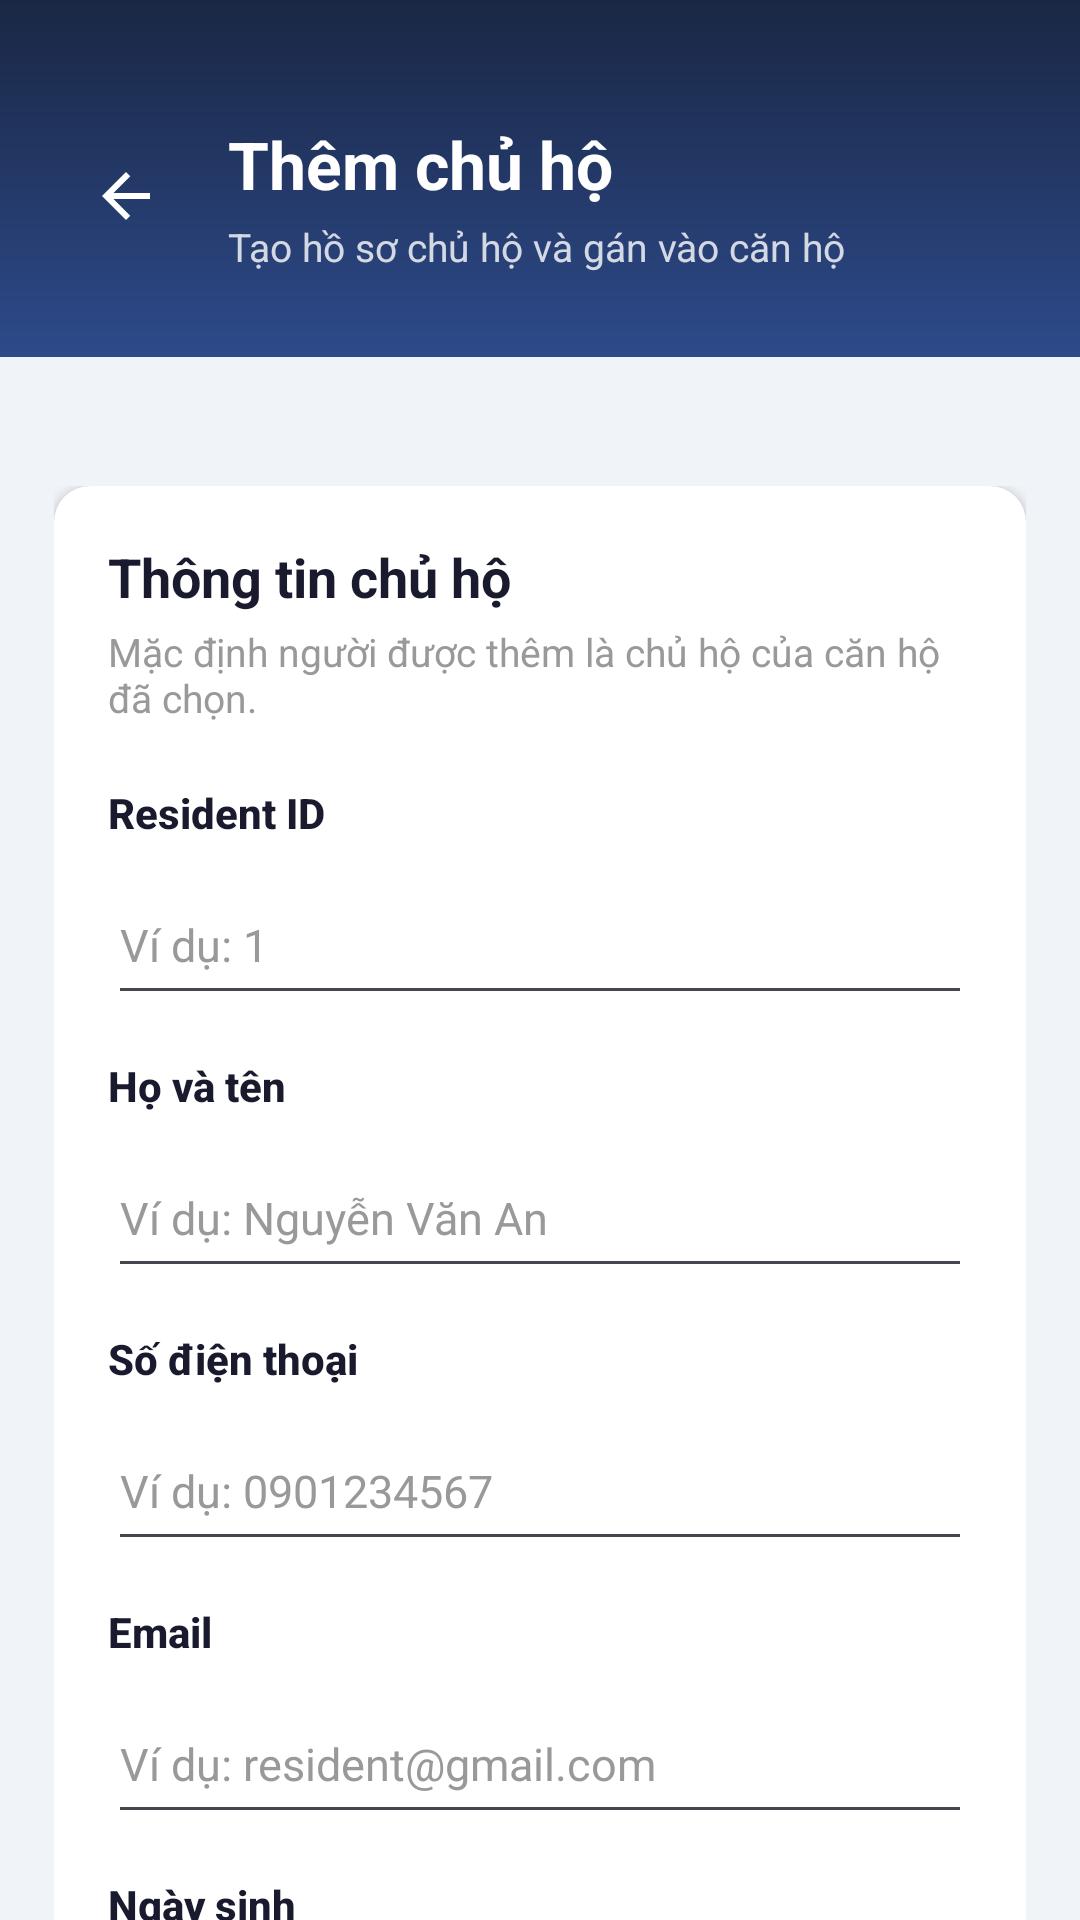

The Android layout XML behind this screen, and the referenced resources:
<!-- AndroidManifest.xml: application theme Theme.ApartmentManagement -->
<!-- res/layout/activity_admin_resident_form.xml -->
<androidx.coordinatorlayout.widget.CoordinatorLayout xmlns:android="http://schemas.android.com/apk/res/android" xmlns:app="http://schemas.android.com/apk/res-auto" android:layout_width="match_parent" android:layout_height="match_parent" android:background="@color/bg_page">
    <LinearLayout android:id="@+id/residentFormHeader" android:layout_width="match_parent" android:layout_height="wrap_content" android:background="@drawable/bg_header_gradient" android:orientation="vertical" android:paddingStart="20dp" android:paddingTop="40dp" android:paddingEnd="20dp" android:paddingBottom="28dp">
        <LinearLayout android:layout_width="match_parent" android:layout_height="wrap_content" android:gravity="center_vertical" android:orientation="horizontal">
            <ImageButton android:id="@+id/btnBackResidentForm" android:layout_width="44dp" android:layout_height="44dp" android:background="@android:color/transparent" android:contentDescription="Quay lại" android:padding="10dp" android:src="@drawable/ic_back" app:tint="@color/white"/>
            <LinearLayout android:layout_width="0dp" android:layout_height="wrap_content" android:layout_marginStart="12dp" android:layout_weight="1" android:orientation="vertical">
                <TextView android:id="@+id/tvResidentFormTitle" android:layout_width="wrap_content" android:layout_height="wrap_content" android:text="Thêm chủ hộ" android:textColor="@color/white" android:textSize="22sp" android:textStyle="bold"/>
                <TextView android:id="@+id/tvResidentFormSubtitle" android:layout_width="wrap_content" android:layout_height="wrap_content" android:layout_marginTop="4dp" android:text="Tạo hồ sơ chủ hộ và gán vào căn hộ" android:textColor="#CCFFFFFF" android:textSize="13sp"/>
            </LinearLayout>
        </LinearLayout>
    </LinearLayout>
    <androidx.core.widget.NestedScrollView android:layout_width="match_parent" android:layout_height="match_parent" android:layout_marginTop="144dp" android:fillViewport="true">
        <LinearLayout android:layout_width="match_parent" android:layout_height="wrap_content" android:orientation="vertical" android:paddingStart="18dp" android:paddingTop="18dp" android:paddingEnd="18dp" android:paddingBottom="28dp">
            <LinearLayout android:layout_width="match_parent" android:layout_height="wrap_content" android:background="@drawable/shape_card" android:elevation="2dp" android:orientation="vertical" android:padding="18dp">
                <TextView android:layout_width="wrap_content" android:layout_height="wrap_content" android:text="Thông tin chủ hộ" android:textColor="@color/text_primary" android:textSize="18sp" android:textStyle="bold"/>
                <TextView android:layout_width="wrap_content" android:layout_height="wrap_content" android:layout_marginTop="4dp" android:text="Mặc định người được thêm là chủ hộ của căn hộ đã chọn." android:textColor="@color/text_hint" android:textSize="13sp"/>
                <TextView style="@style/TextAppearance.AppCompat.Body2" android:layout_width="wrap_content" android:layout_height="wrap_content" android:layout_marginTop="20dp" android:text="Resident ID" android:textColor="@color/text_primary" android:textStyle="bold"/>
                <EditText android:id="@+id/edtResidentId" android:layout_width="match_parent" android:layout_height="50dp" android:layout_marginTop="8dp" android:hint="Ví dụ: 1" android:inputType="number" android:maxLines="1" android:paddingStart="4dp" android:paddingEnd="4dp" android:textColor="@color/text_primary" android:textColorHint="@color/text_hint" android:textSize="15sp"/>
                <TextView style="@style/TextAppearance.AppCompat.Body2" android:layout_width="wrap_content" android:layout_height="wrap_content" android:layout_marginTop="14dp" android:text="Họ và tên" android:textColor="@color/text_primary" android:textStyle="bold"/>
                <EditText android:id="@+id/edtResidentFullName" android:layout_width="match_parent" android:layout_height="50dp" android:layout_marginTop="8dp" android:hint="Ví dụ: Nguyễn Văn An" android:inputType="textCapWords" android:maxLines="1" android:paddingStart="4dp" android:paddingEnd="4dp" android:textColor="@color/text_primary" android:textColorHint="@color/text_hint" android:textSize="15sp"/>
                <TextView style="@style/TextAppearance.AppCompat.Body2" android:layout_width="wrap_content" android:layout_height="wrap_content" android:layout_marginTop="14dp" android:text="Số điện thoại" android:textColor="@color/text_primary" android:textStyle="bold"/>
                <EditText android:id="@+id/edtResidentPhone" android:layout_width="match_parent" android:layout_height="50dp" android:layout_marginTop="8dp" android:hint="Ví dụ: 0901234567" android:inputType="phone" android:maxLines="1" android:paddingStart="4dp" android:paddingEnd="4dp" android:textColor="@color/text_primary" android:textColorHint="@color/text_hint" android:textSize="15sp"/>
                <TextView style="@style/TextAppearance.AppCompat.Body2" android:layout_width="wrap_content" android:layout_height="wrap_content" android:layout_marginTop="14dp" android:text="Email" android:textColor="@color/text_primary" android:textStyle="bold"/>
                <EditText android:id="@+id/edtResidentEmail" android:layout_width="match_parent" android:layout_height="50dp" android:layout_marginTop="8dp" android:hint="Ví dụ: resident@gmail.com" android:inputType="textEmailAddress" android:maxLines="1" android:paddingStart="4dp" android:paddingEnd="4dp" android:textColor="@color/text_primary" android:textColorHint="@color/text_hint" android:textSize="15sp"/>
                <TextView style="@style/TextAppearance.AppCompat.Body2" android:layout_width="wrap_content" android:layout_height="wrap_content" android:layout_marginTop="14dp" android:text="Ngày sinh" android:textColor="@color/text_primary" android:textStyle="bold"/>
                <EditText android:id="@+id/edtResidentDateOfBirth" android:layout_width="match_parent" android:layout_height="50dp" android:layout_marginTop="8dp" android:hint="Ví dụ: 1990-05-20" android:inputType="date" android:maxLines="1" android:paddingStart="4dp" android:paddingEnd="4dp" android:textColor="@color/text_primary" android:textColorHint="@color/text_hint" android:textSize="15sp"/>
                <TextView style="@style/TextAppearance.AppCompat.Body2" android:layout_width="wrap_content" android:layout_height="wrap_content" android:layout_marginTop="14dp" android:text="CCCD/CMND" android:textColor="@color/text_primary" android:textStyle="bold"/>
                <EditText android:id="@+id/edtResidentIdentity" android:layout_width="match_parent" android:layout_height="50dp" android:layout_marginTop="8dp" android:hint="Ví dụ: 012345678901" android:inputType="number" android:maxLines="1" android:paddingStart="4dp" android:paddingEnd="4dp" android:textColor="@color/text_primary" android:textColorHint="@color/text_hint" android:textSize="15sp"/>
                <TextView style="@style/TextAppearance.AppCompat.Body2" android:layout_width="wrap_content" android:layout_height="wrap_content" android:layout_marginTop="14dp" android:text="Số thành viên" android:textColor="@color/text_primary" android:textStyle="bold"/>
                <EditText android:id="@+id/edtResidentMembersCount" android:layout_width="match_parent" android:layout_height="50dp" android:layout_marginTop="8dp" android:hint="Ví dụ: 4" android:inputType="number" android:maxLines="1" android:paddingStart="4dp" android:paddingEnd="4dp" android:textColor="@color/text_primary" android:textColorHint="@color/text_hint" android:textSize="15sp"/>
                <TextView style="@style/TextAppearance.AppCompat.Body2" android:layout_width="wrap_content" android:layout_height="wrap_content" android:layout_marginTop="14dp" android:text="Giới tính" android:textColor="@color/text_primary" android:textStyle="bold"/>
                <Spinner android:id="@+id/spnResidentGender" android:layout_width="match_parent" android:layout_height="52dp" android:layout_marginTop="8dp" android:background="@drawable/shape_card" android:paddingStart="12dp" android:paddingEnd="12dp"/>
                <TextView style="@style/TextAppearance.AppCompat.Body2" android:layout_width="wrap_content" android:layout_height="wrap_content" android:layout_marginTop="14dp" android:text="Căn hộ" android:textColor="@color/text_primary" android:textStyle="bold"/>
                <Spinner android:id="@+id/spnResidentApartment" android:layout_width="match_parent" android:layout_height="52dp" android:layout_marginTop="8dp" android:background="@drawable/shape_card" android:paddingStart="12dp" android:paddingEnd="12dp"/>
                <ProgressBar android:id="@+id/progressResidentForm" android:layout_width="36dp" android:layout_height="36dp" android:layout_gravity="center_horizontal" android:layout_marginTop="18dp" android:visibility="gone"/>
                <LinearLayout android:layout_width="match_parent" android:layout_height="wrap_content" android:layout_marginTop="22dp" android:gravity="end" android:orientation="horizontal">
                    <Button android:id="@+id/btnCancelResidentForm" android:layout_width="wrap_content" android:layout_height="48dp" android:backgroundTint="@android:color/transparent" android:text="Hủy" android:textAllCaps="false" android:textColor="@color/text_hint" android:textStyle="bold"/>
                    <Button android:id="@+id/btnSaveResidentForm" android:layout_width="wrap_content" android:layout_height="48dp" android:layout_marginStart="10dp" android:backgroundTint="@color/navy_primary" android:paddingStart="22dp" android:paddingEnd="22dp" android:text="Thêm chủ hộ" android:textAllCaps="false" android:textColor="@color/white" android:textStyle="bold"/>
                </LinearLayout>
            </LinearLayout>
        </LinearLayout>
    </androidx.core.widget.NestedScrollView>
</androidx.coordinatorlayout.widget.CoordinatorLayout>
<!-- resources referenced by this layout -->
<resources>
  <color name="bg_page">#F0F3F8</color>
  <color name="navy_primary">#1A2744</color>
  <color name="text_hint">#999999</color>
  <color name="text_primary">#1A1A2E</color>
  <color name="white">#FFFFFFFF</color>
  <!-- drawable bg_header_gradient (drawable) -->
  <?xml version="1.0" encoding="utf-8"?>
  <shape xmlns:android="http://schemas.android.com/apk/res/android">
      <gradient
          android:startColor="#1A2744"
          android:endColor="#2D4A8A"
          android:angle="160"/>
  </shape>
  <!-- drawable ic_back (drawable) -->
  <?xml version="1.0" encoding="utf-8"?>
  <vector xmlns:android="http://schemas.android.com/apk/res/android"
      android:width="24dp"
      android:height="24dp"
      android:viewportWidth="24"
      android:viewportHeight="24">
  
      <path
          android:fillColor="@android:color/black"
          android:pathData="M20,11H7.83L13.42,5.41L12,4L4,12L12,20L13.41,18.59L7.83,13H20V11Z" />
  </vector>
  <!-- drawable shape_card (drawable) -->
  <?xml version="1.0" encoding="utf-8"?>
  <layer-list xmlns:android="http://schemas.android.com/apk/res/android">
      <item>
          <shape android:shape="rectangle">
              <solid android:color="#FFFFFF"/>
              <corners android:radius="12dp"/>
          </shape>
      </item>
  </layer-list>
  <style name="Theme.ApartmentManagement" parent="Base.Theme.ApartmentManagement" />
  <style name="Base.Theme.ApartmentManagement" parent="Theme.Material3.DayNight.NoActionBar">
          
          
      </style>
</resources>
